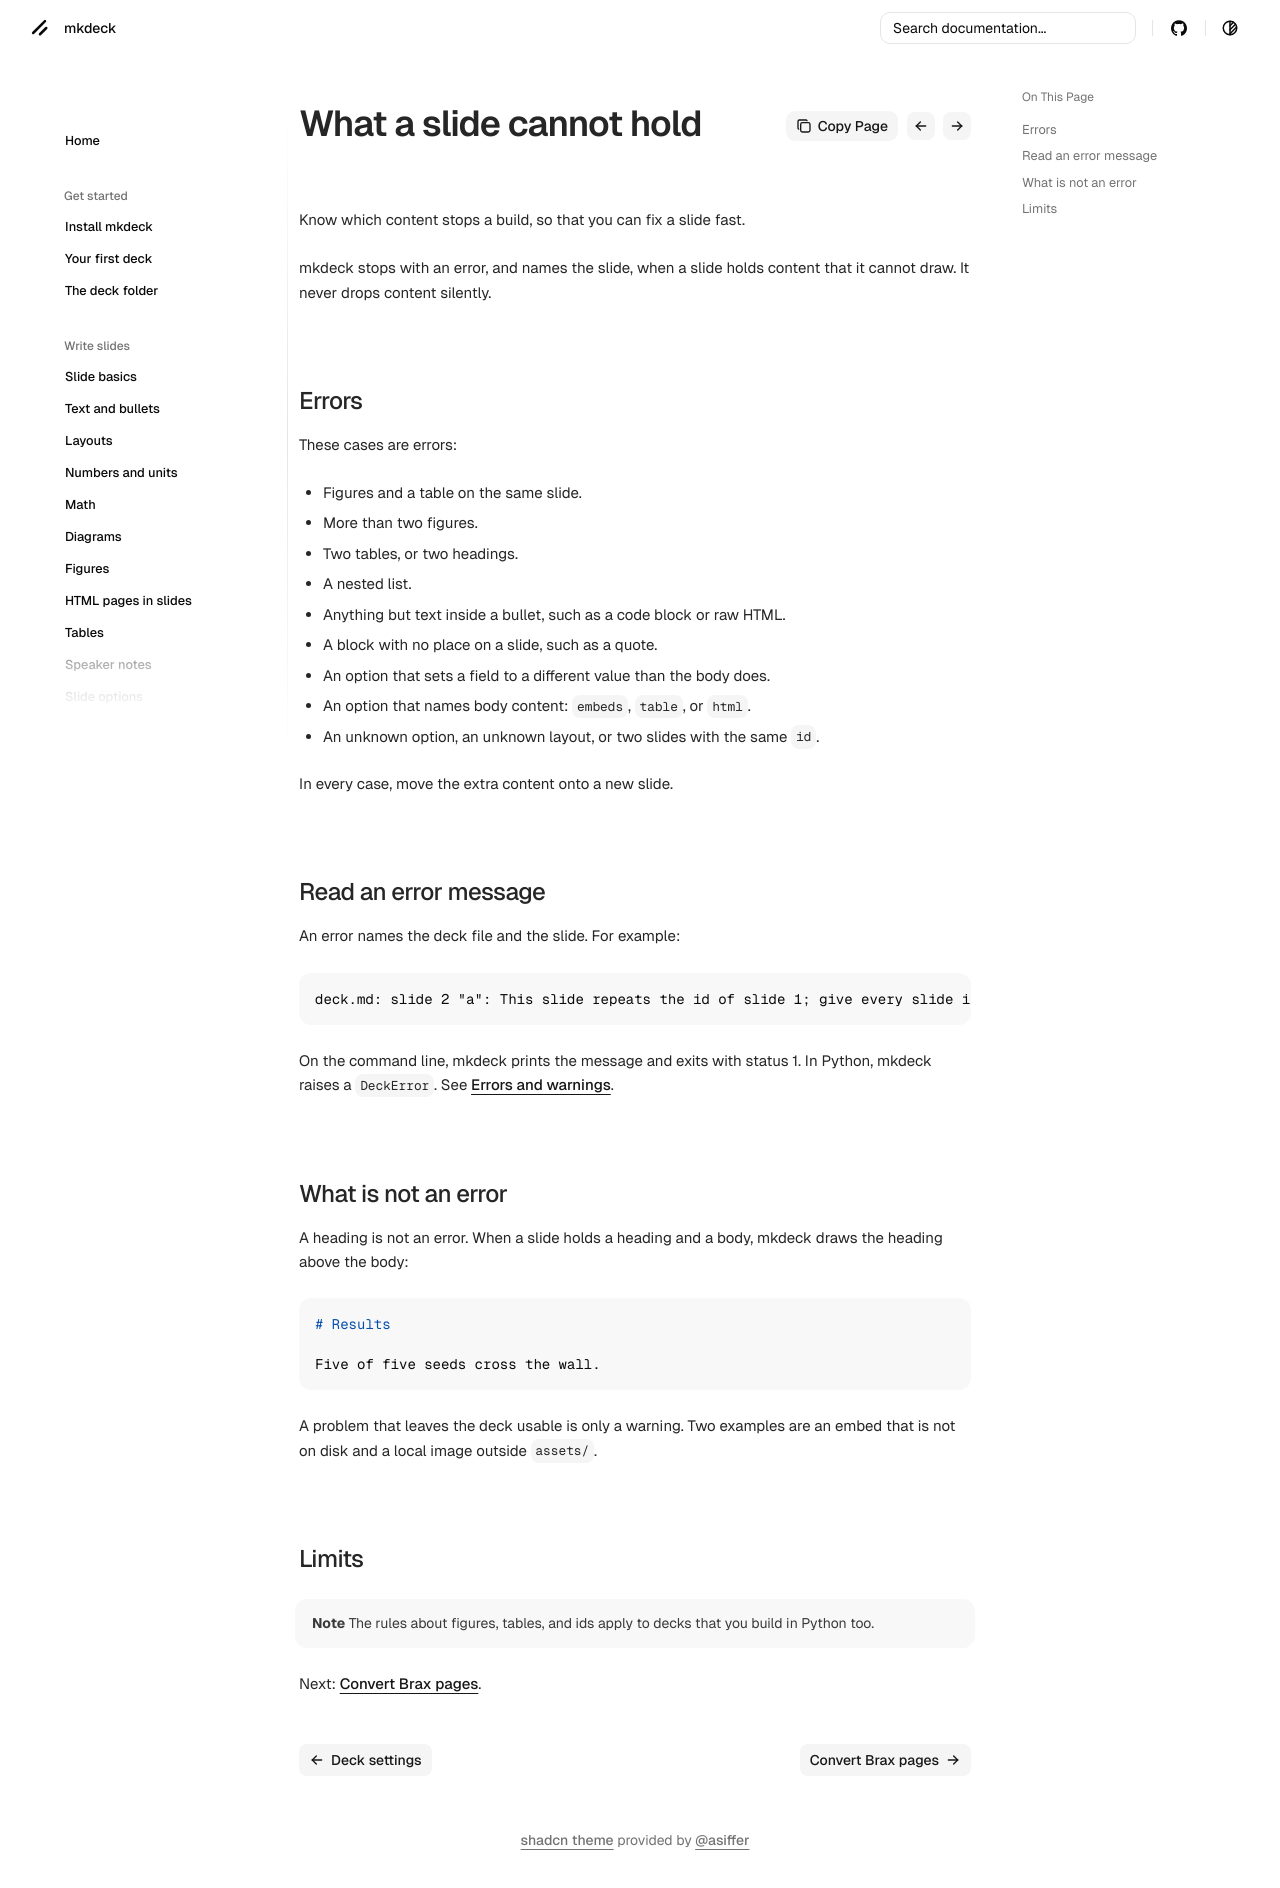

repository: senthurayyappan/mkdeck · page: write/limits/index.html · generator: mkdocs

# What a slide cannot hold

Know which content stops a build, so that you can fix a slide fast.

mkdeck stops with an error, and names the slide, when a slide holds content that it cannot draw. It never drops content silently.

## Errors

These cases are errors:

- Figures and a table on the same slide.
- More than two figures.
- Two tables, or two headings.
- A nested list.
- Anything but text inside a bullet, such as a code block or raw HTML.
- A block with no place on a slide, such as a quote.
- An option that sets a field to a different value than the body does.
- An option that names body content: `embeds`, `table`, or `html`.
- An unknown option, an unknown layout, or two slides with the same `id`.

In every case, move the extra content onto a new slide.

## Read an error message

An error names the deck file and the slide. For example:

```text
deck.md: slide 2 "a": This slide repeats the id of slide 1; give every slide its own id, or drop one of the two.
```

On the command line, mkdeck prints the message and exits with status 1. In Python, mkdeck raises a `DeckError`. See [Errors and warnings](../python/messages.md).

## What is not an error

A heading is not an error. When a slide holds a heading and a body, mkdeck draws the heading above the body:

```markdown
# Results

Five of five seeds cross the wall.
```

A problem that leaves the deck usable is only a warning. Two examples are an embed that is not on disk and a local image outside `assets/`.

## Limits

!!! note
    The rules about figures, tables, and ids apply to decks that you build in Python too.

Next: [Convert Brax pages](../robots/convert.md).
